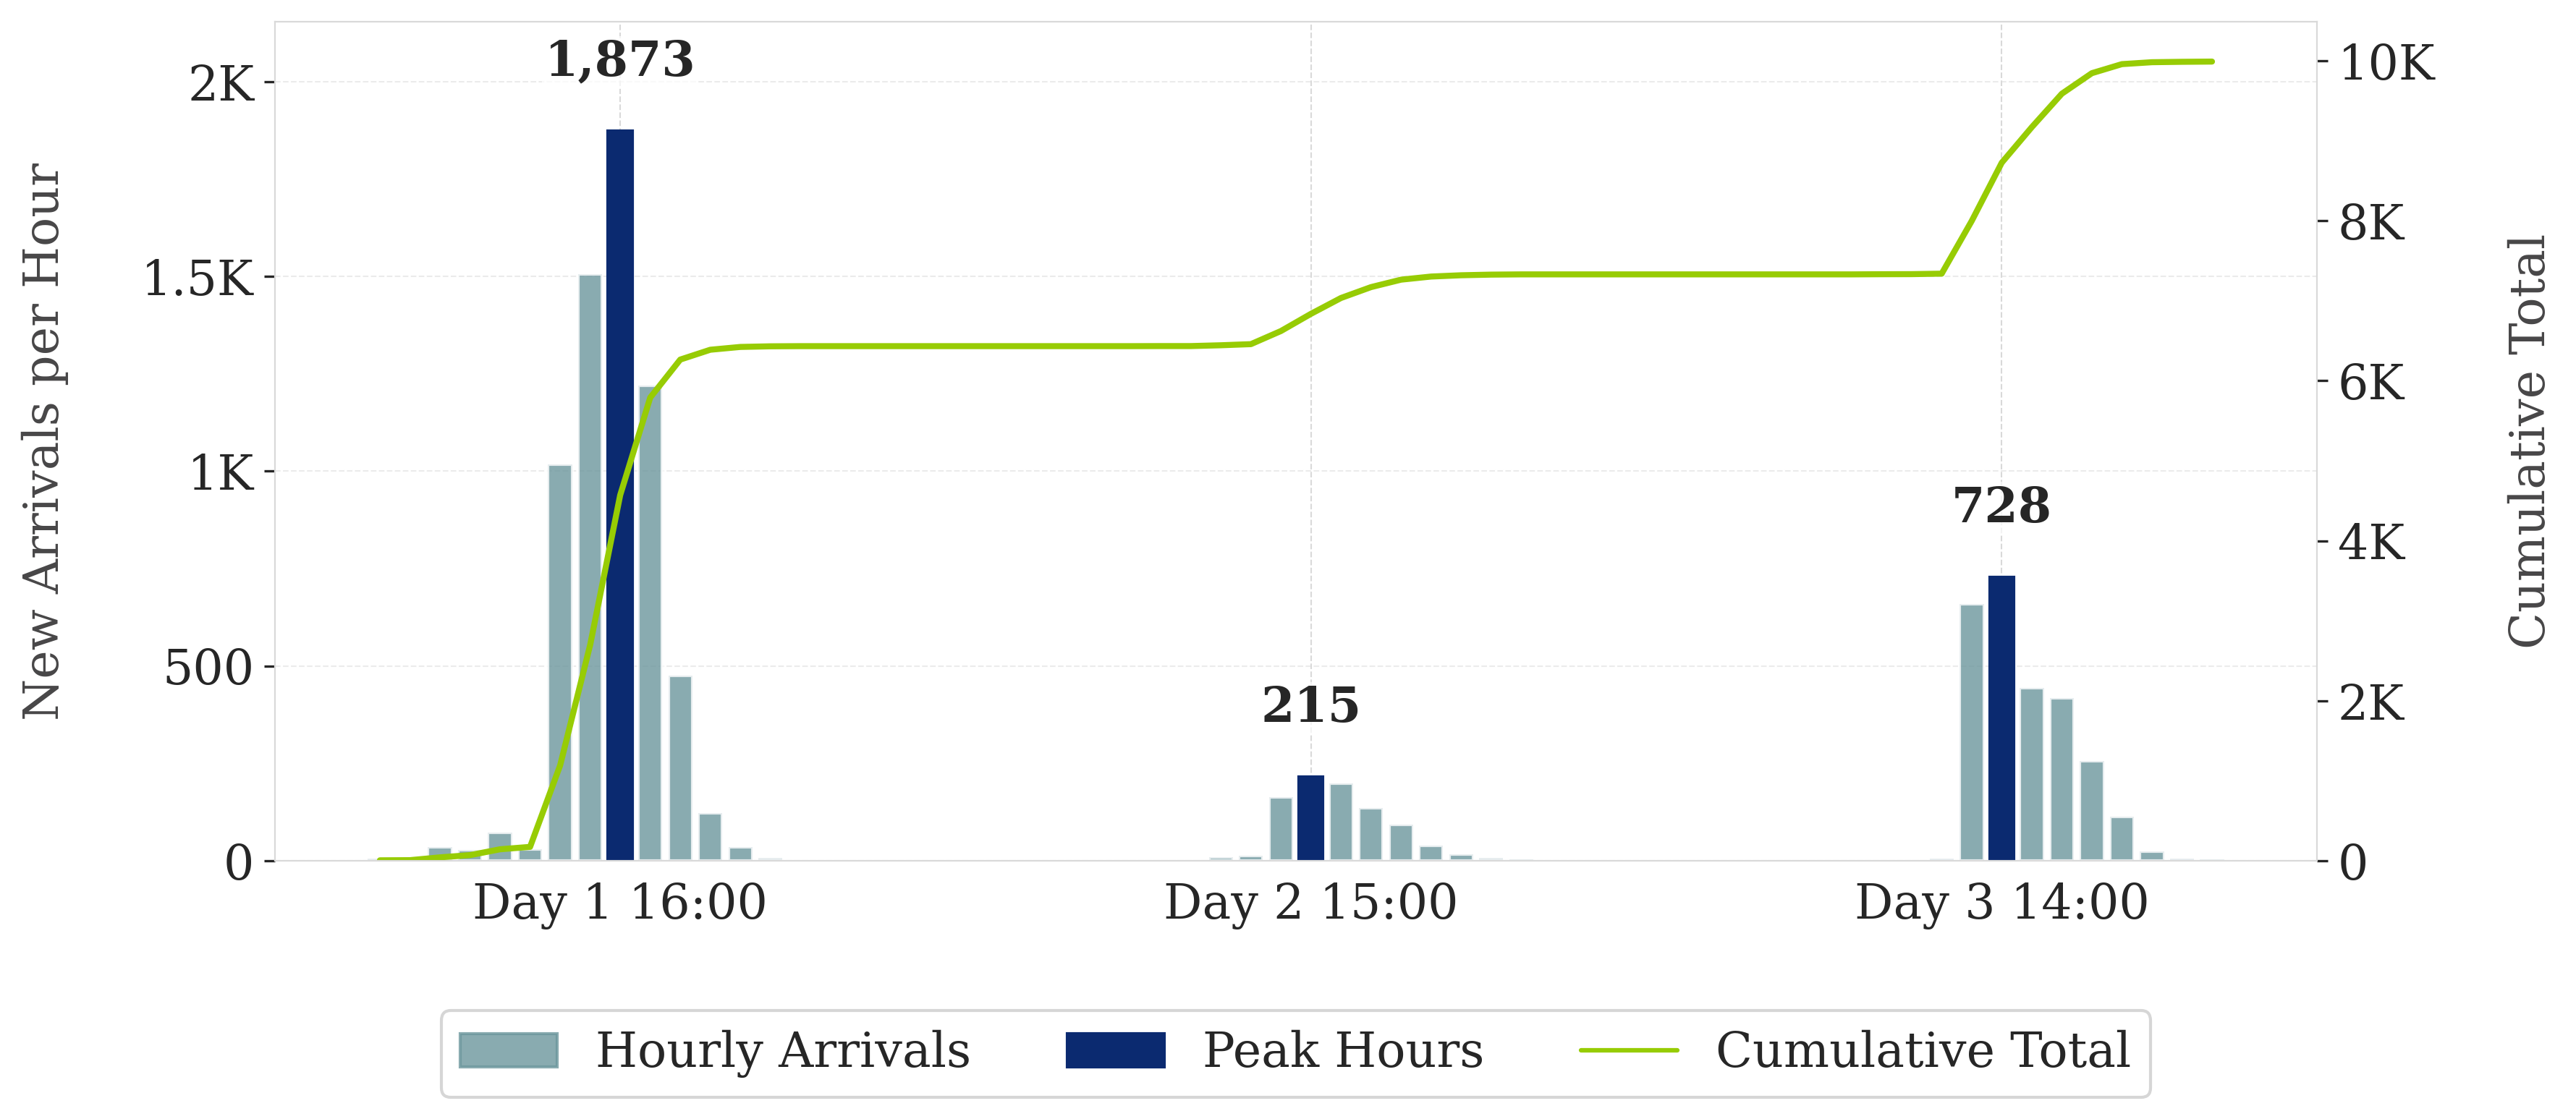

The file beside this chart, header and first rows:
, hour, total_register_count, register_count
0, 2024-07-04 08:00:00.000000, 6, 6
1, 2024-07-04 09:00:00.000000, 8, 2
2, 2024-07-04 10:00:00.000000, 43, 35
3, 2024-07-04 11:00:00.000000, 71, 28
4, 2024-07-04 12:00:00.000000, 144, 73
5, 2024-07-04 13:00:00.000000, 174, 30
6, 2024-07-04 14:00:00.000000, 1192, 1018
7, 2024-07-04 15:00:00.000000, 2698, 1506
8, 2024-07-04 16:00:00.000000, 4571, 1873
9, 2024-07-04 17:00:00.000000, 5790, 1219
10, 2024-07-04 18:00:00.000000, 6265, 475
11, 2024-07-04 19:00:00.000000, 6388, 123
12, 2024-07-04 20:00:00.000000, 6423, 35
13, 2024-07-04 21:00:00.000000, 6431, 8
14, 2024-07-04 22:00:00.000000, 6433, 2
15, 2024-07-04 23:00:00.000000, 6433, 0
16, 2024-07-05 00:00:00.000000, 6433, 0
17, 2024-07-05 01:00:00.000000, 6433, 0
18, 2024-07-05 02:00:00.000000, 6433, 0
19, 2024-07-05 03:00:00.000000, 6433, 0
20, 2024-07-05 04:00:00.000000, 6433, 0
21, 2024-07-05 05:00:00.000000, 6433, 0
22, 2024-07-05 06:00:00.000000, 6433, 0
23, 2024-07-05 07:00:00.000000, 6433, 0
24, 2024-07-05 08:00:00.000000, 6433, 0
25, 2024-07-05 09:00:00.000000, 6433, 0
26, 2024-07-05 10:00:00.000000, 6434, 1
27, 2024-07-05 11:00:00.000000, 6434, 0
28, 2024-07-05 12:00:00.000000, 6444, 10
29, 2024-07-05 13:00:00.000000, 6458, 14
30, 2024-07-05 14:00:00.000000, 6622, 164
31, 2024-07-05 15:00:00.000000, 6837, 215
32, 2024-07-05 16:00:00.000000, 7035, 198
33, 2024-07-05 17:00:00.000000, 7171, 136
34, 2024-07-05 18:00:00.000000, 7264, 93
35, 2024-07-05 19:00:00.000000, 7303, 39
36, 2024-07-05 20:00:00.000000, 7319, 16
37, 2024-07-05 21:00:00.000000, 7327, 8
38, 2024-07-05 22:00:00.000000, 7330, 3
39, 2024-07-05 23:00:00.000000, 7330, 0
40, 2024-07-06 00:00:00.000000, 7330, 0
41, 2024-07-06 01:00:00.000000, 7330, 0
42, 2024-07-06 02:00:00.000000, 7330, 0
43, 2024-07-06 03:00:00.000000, 7330, 0
44, 2024-07-06 04:00:00.000000, 7330, 0
45, 2024-07-06 05:00:00.000000, 7330, 0
46, 2024-07-06 06:00:00.000000, 7330, 0
47, 2024-07-06 07:00:00.000000, 7330, 0
48, 2024-07-06 08:00:00.000000, 7330, 0
49, 2024-07-06 09:00:00.000000, 7330, 0
50, 2024-07-06 10:00:00.000000, 7332, 2
51, 2024-07-06 11:00:00.000000, 7333, 1
52, 2024-07-06 12:00:00.000000, 7339, 6
53, 2024-07-06 13:00:00.000000, 7998, 659
54, 2024-07-06 14:00:00.000000, 8726, 728
55, 2024-07-06 15:00:00.000000, 9170, 444
56, 2024-07-06 16:00:00.000000, 9588, 418
57, 2024-07-06 17:00:00.000000, 9845, 257
58, 2024-07-06 18:00:00.000000, 9958, 113
59, 2024-07-06 19:00:00.000000, 9982, 24
... 2 more rows
